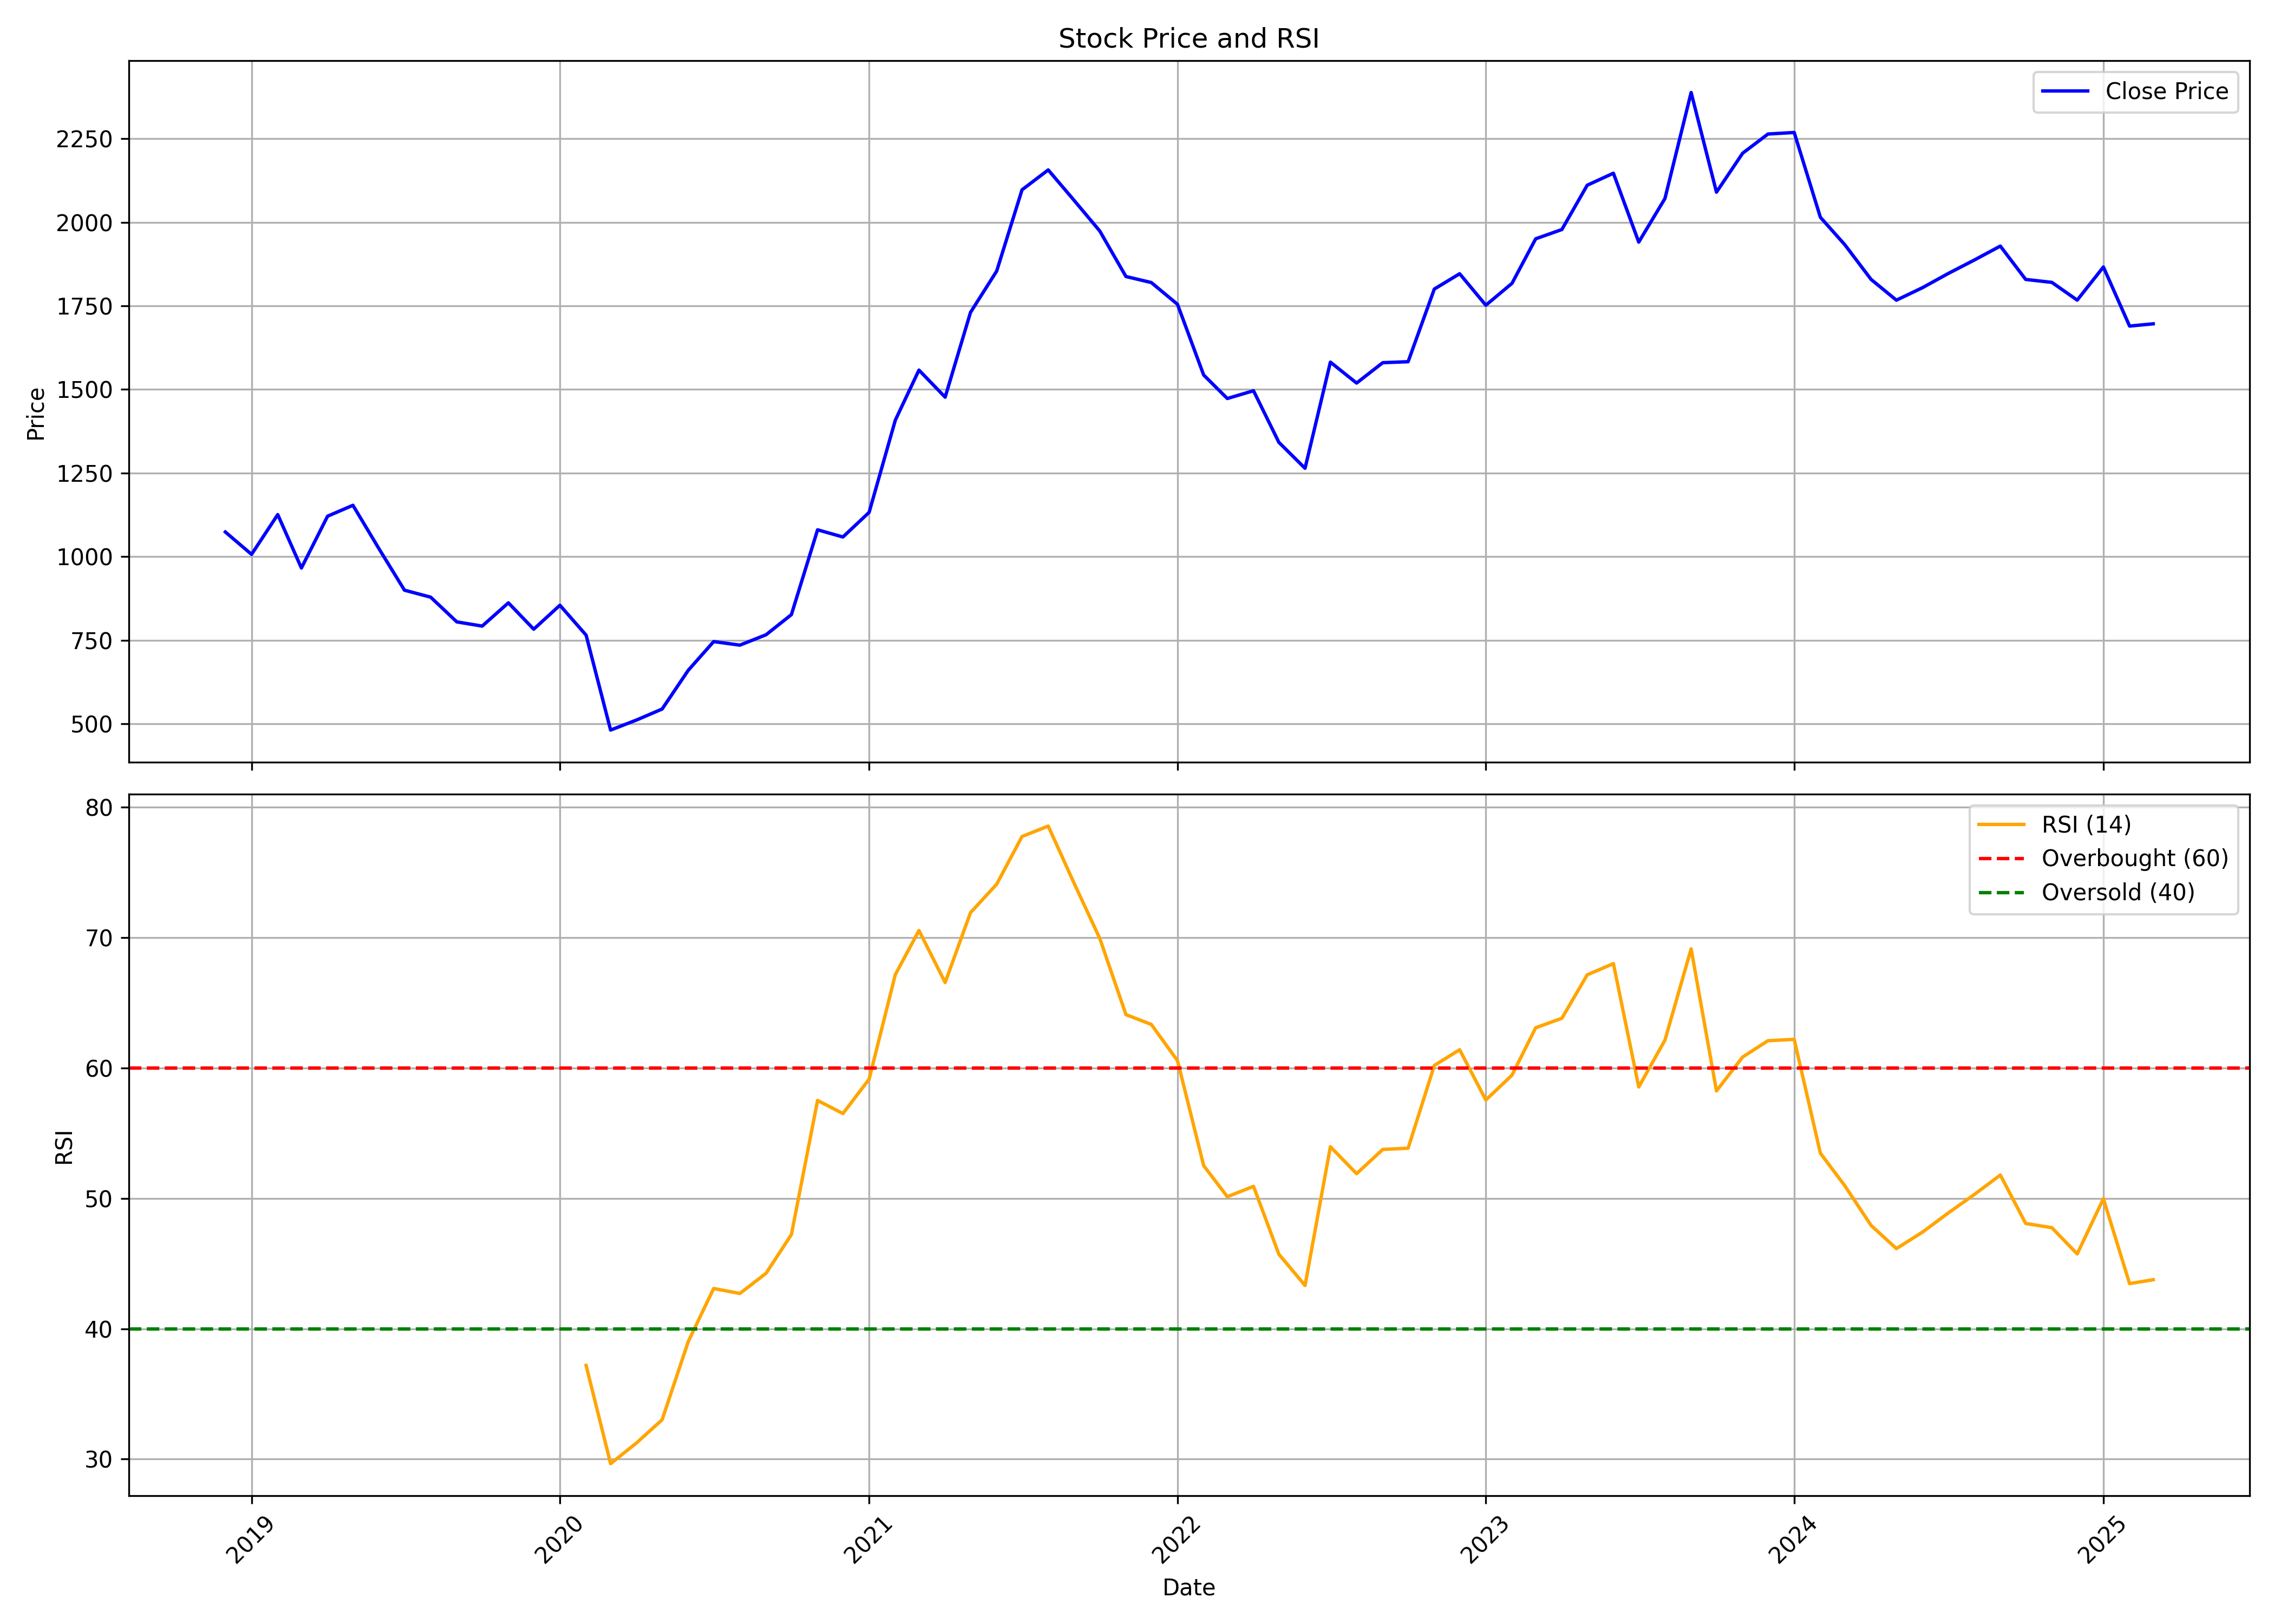

The table this chart was drawn from, first rows:
, date, symbol, open, high, low, close, volume, rsi
0, 2018-12-01, DALBHARAT, 1105, 1152, 996.6, 1074, 47352, 
1, 2019-01-01, DALBHARAT, 1074, 1092, 881.4, 1007, 68627, 
2, 2019-02-01, DALBHARAT, 1005, 1191, 995.6, 1126, 2735550, 
3, 2019-03-01, DALBHARAT, 1122, 1176, 942.9, 965.8, 3314850, 
4, 2019-04-01, DALBHARAT, 976, 1151, 961.1, 1121, 3447342, 
5, 2019-05-01, DALBHARAT, 1121, 1191, 996.6, 1153, 3540046, 
6, 2019-06-01, DALBHARAT, 1154, 1171, 1011, 1023, 1093964, 
7, 2019-07-01, DALBHARAT, 1020, 1044, 878, 899.5, 1087359, 
8, 2019-08-01, DALBHARAT, 899, 1020, 874.6, 878.6, 945723, 
9, 2019-09-01, DALBHARAT, 880.5, 906.9, 733.7, 804.6, 4799367, 
10, 2019-10-01, DALBHARAT, 802.4, 846.3, 746.9, 792.1, 2240643, 
11, 2019-11-01, DALBHARAT, 792.4, 878.1, 783, 861.6, 6452231, 
12, 2019-12-01, DALBHARAT, 866.5, 871.6, 754.8, 782.8, 1969448, 
13, 2020-01-01, DALBHARAT, 792.3, 898.9, 763, 854.5, 3827588, 
14, 2020-02-01, DALBHARAT, 852.9, 896.4, 748.3, 765, 2624819, 37.19
15, 2020-03-01, DALBHARAT, 783.4, 793, 394.8, 481, 4600502, 29.65
16, 2020-04-01, DALBHARAT, 480.4, 558.8, 407.4, 511.4, 4335450, 31.26
17, 2020-05-01, DALBHARAT, 511.4, 566.2, 465.5, 544, 8250728, 33.02
18, 2020-06-01, DALBHARAT, 553.9, 705.9, 538.8, 660.1, 6304067, 39.03
19, 2020-07-01, DALBHARAT, 664.6, 759.6, 657.8, 745.8, 2811045, 43.08
20, 2020-08-01, DALBHARAT, 752.9, 808.9, 718.4, 735.1, 2843186, 42.7
21, 2020-09-01, DALBHARAT, 738.8, 792, 639.5, 766.2, 2803289, 44.25
22, 2020-10-01, DALBHARAT, 766.2, 857.3, 725.5, 826.4, 5542112, 47.22
23, 2020-11-01, DALBHARAT, 828.5, 1089, 809.1, 1080, 5582719, 57.5
24, 2020-12-01, DALBHARAT, 1084, 1175, 926.5, 1059, 4350753, 56.49
25, 2021-01-01, DALBHARAT, 1063, 1206, 1040, 1132, 2977212, 59.13
26, 2021-02-01, DALBHARAT, 1138, 1543, 1113, 1408, 5244848, 67.15
27, 2021-03-01, DALBHARAT, 1410, 1657, 1395, 1558, 4935421, 70.53
28, 2021-04-01, DALBHARAT, 1567, 1569, 1378, 1477, 3356220, 66.54
29, 2021-05-01, DALBHARAT, 1504, 1874, 1474, 1730, 4180414, 71.9
30, 2021-06-01, DALBHARAT, 1744, 1906, 1694, 1854, 2897568, 74.08
31, 2021-07-01, DALBHARAT, 1856, 2329, 1840, 2097, 5172491, 77.73
32, 2021-08-01, DALBHARAT, 2114, 2171, 1800, 2157, 6373556, 78.53
33, 2021-09-01, DALBHARAT, 2191, 2499, 1956, 2065, 6718445, 74.1
34, 2021-10-01, DALBHARAT, 2059, 2126, 1807, 1974, 6280487, 69.93
35, 2021-11-01, DALBHARAT, 1973, 2157, 1767, 1838, 4535934, 64.08
36, 2021-12-01, DALBHARAT, 1846, 1940, 1730, 1820, 6295719, 63.33
37, 2022-01-01, DALBHARAT, 1822, 2072, 1641, 1755, 4876891, 60.55
38, 2022-02-01, DALBHARAT, 1768, 1984, 1471, 1543, 5694434, 52.5
39, 2022-03-01, DALBHARAT, 1543, 1543, 1259, 1473, 7826485, 50.12
40, 2022-04-01, DALBHARAT, 1479, 1616, 1462, 1496, 3537228, 50.91
41, 2022-05-01, DALBHARAT, 1496, 1496, 1235, 1342, 4178085, 45.71
42, 2022-06-01, DALBHARAT, 1352, 1389, 1194, 1264, 6710423, 43.31
43, 2022-07-01, DALBHARAT, 1266, 1601, 1258, 1582, 5249292, 53.95
44, 2022-08-01, DALBHARAT, 1572, 1687, 1487, 1519, 5526687, 51.88
45, 2022-09-01, DALBHARAT, 1519, 1775, 1479, 1580, 7355881, 53.74
46, 2022-10-01, DALBHARAT, 1577, 1614, 1460, 1583, 3413421, 53.84
47, 2022-11-01, DALBHARAT, 1597, 1806, 1558, 1800, 6285429, 60.18
48, 2022-12-01, DALBHARAT, 1812, 1930, 1738, 1846, 8262957, 61.39
49, 2023-01-01, DALBHARAT, 1846, 1901, 1657, 1752, 4325771, 57.53
50, 2023-02-01, DALBHARAT, 1755, 1972, 1719, 1818, 6648932, 59.44
51, 2023-03-01, DALBHARAT, 1827, 1961, 1691, 1951, 5991534, 63.07
52, 2023-04-01, DALBHARAT, 1970, 2059, 1885, 1978, 6708309, 63.8
53, 2023-05-01, DALBHARAT, 1978, 2141, 1966, 2111, 5066825, 67.13
54, 2023-06-01, DALBHARAT, 2111, 2268, 2059, 2147, 5542678, 67.99
55, 2023-07-01, DALBHARAT, 2169, 2203, 1868, 1941, 4785737, 58.53
56, 2023-08-01, DALBHARAT, 1922, 2104, 1861, 2071, 4651883, 62.12
57, 2023-09-01, DALBHARAT, 2056, 2409, 2056, 2388, 8484581, 69.12
58, 2023-10-01, DALBHARAT, 2388, 2394, 1982, 2090, 8363833, 58.23
59, 2023-11-01, DALBHARAT, 2109, 2249, 2055, 2207, 7527506, 60.83
... 16 more rows
